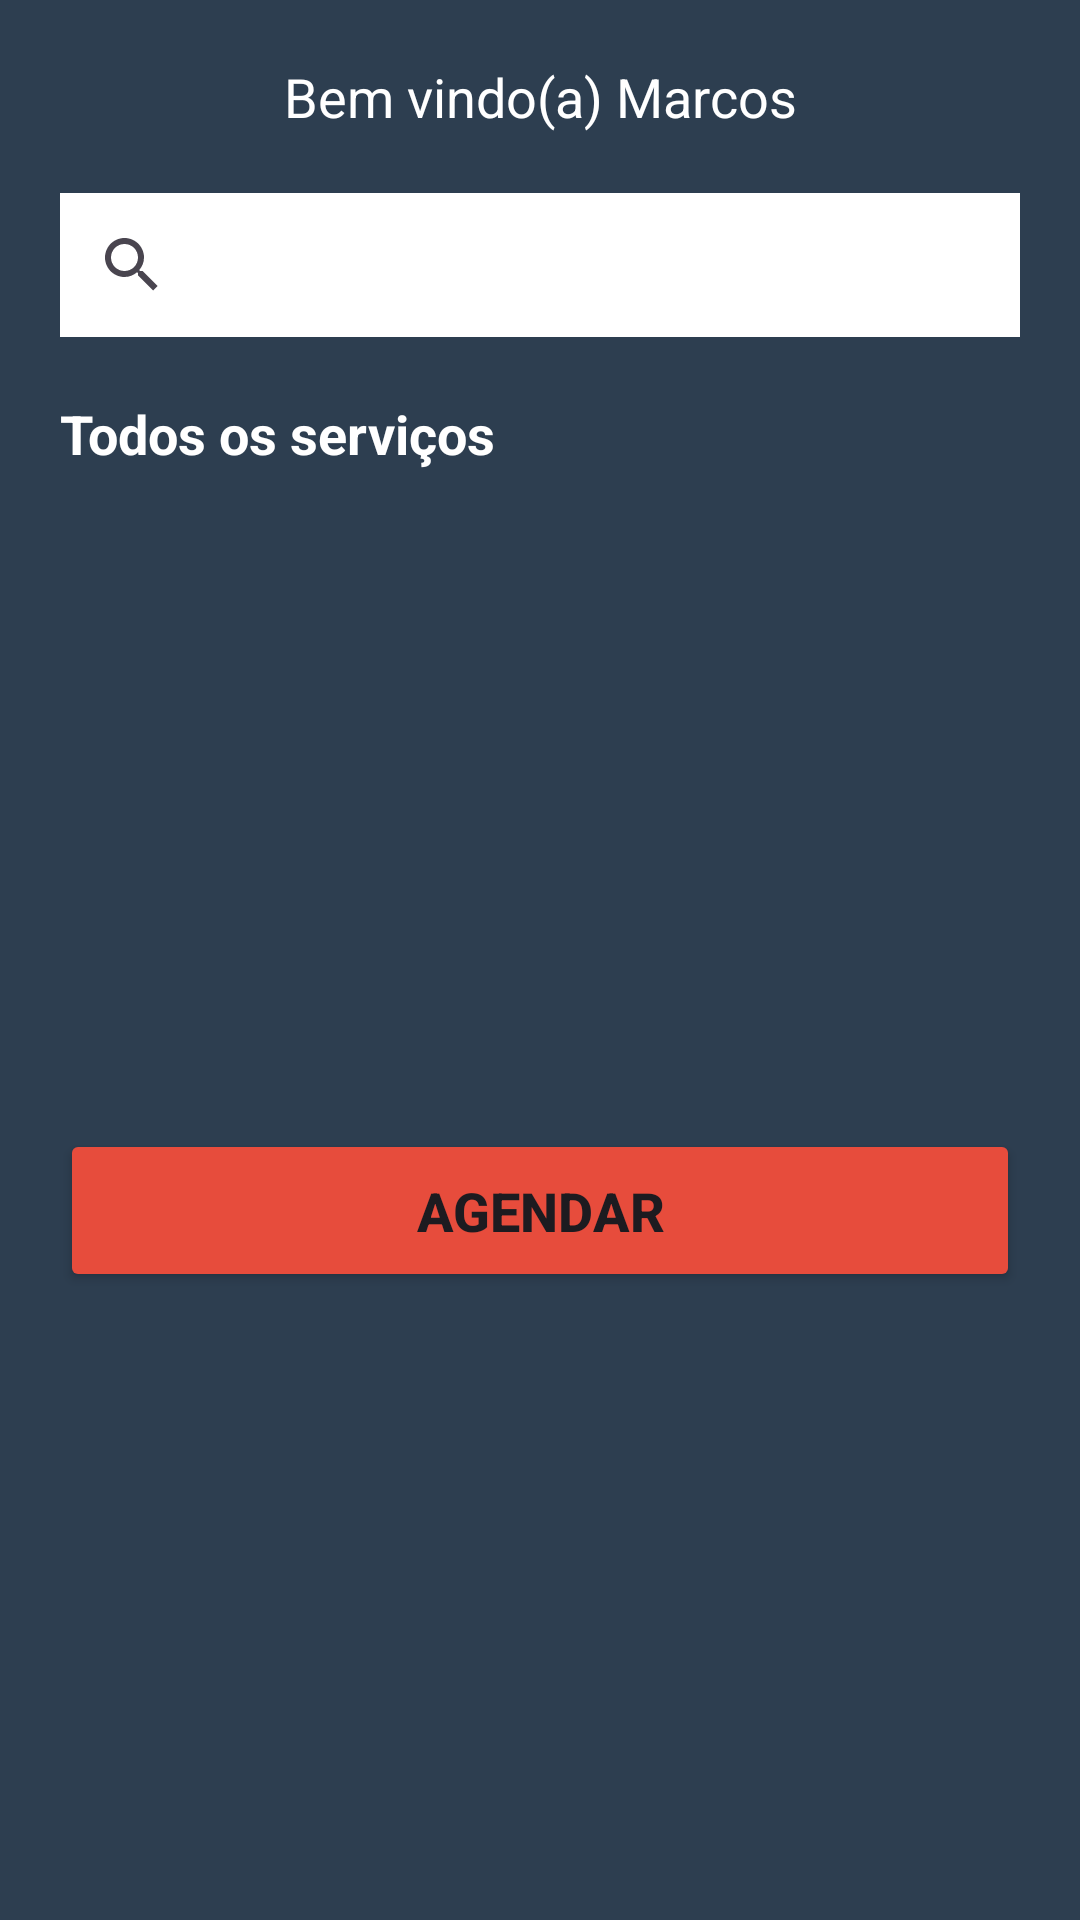

Write the Android layout XML for this screen, with the resource values it uses.
<!-- AndroidManifest.xml: application theme Theme.BarberShop -->
<!-- res/layout/activity_home.xml -->
<?xml version="1.0" encoding="utf-8"?>
<androidx.constraintlayout.widget.ConstraintLayout xmlns:android="http://schemas.android.com/apk/res/android"
    xmlns:app="http://schemas.android.com/apk/res-auto"
    xmlns:tools="http://schemas.android.com/tools"
    android:id="@+id/main"
    android:layout_width="match_parent"
    android:layout_height="match_parent"
    android:background="@color/midnightblue"
    tools:context=".view.HomeActivity">

    <TextView
        android:id="@+id/txtNomeUsuario"
        android:layout_width="match_parent"
        android:layout_height="wrap_content"
        android:text="Bem vindo(a) Marcos"
        android:textSize="18sp"
        android:textColor="@color/white"
        android:gravity="center_horizontal"
        android:layout_marginTop="20dp"
        app:layout_constraintTop_toTopOf="parent"
        app:layout_constraintEnd_toEndOf="parent"
        app:layout_constraintStart_toStartOf="parent"
        />

    <SearchView
        android:id="@+id/pesquisa"
        android:layout_width="match_parent"
        android:layout_height="wrap_content"
        android:queryHint="pesquisar..."
        android:background="@color/white"
        android:layout_margin="20dp"
        app:layout_constraintTop_toBottomOf="@+id/txtNomeUsuario"
        app:layout_constraintStart_toStartOf="parent"
        app:layout_constraintEnd_toEndOf="parent"
        />

    <TextView
        android:id="@+id/txtTituloServicos"
        android:layout_width="match_parent"
        android:layout_height="wrap_content"
        android:text="Todos os serviços"
        android:textColor="@color/white"
        android:textSize="18sp"
        android:textStyle="bold"
        android:gravity="start"
        android:layout_margin="20dp"
        app:layout_constraintTop_toBottomOf="@+id/pesquisa"
        app:layout_constraintStart_toStartOf="parent"
        app:layout_constraintEnd_toEndOf="parent" />

    <androidx.recyclerview.widget.RecyclerView
        android:id="@+id/rvServicos"
        android:layout_width="match_parent"
        android:layout_height="wrap_content"
        android:layout_marginTop="10dp"
        android:layout_marginHorizontal="20dp"
        app:layout_constraintTop_toBottomOf="@+id/txtTituloServicos"
        app:layout_constraintStart_toStartOf="parent"
        app:layout_constraintEnd_toEndOf="parent" />

    <Button
        android:id="@+id/btAgendar"
        android:layout_width="match_parent"
        android:layout_height="wrap_content"
        android:text="Agendar"
        android:textSize="18sp"
        android:textStyle="bold"
        android:backgroundTint="@color/alizarin"
        android:padding="15dp"
        android:drawableEnd="@drawable/baseline_arrow_right_alt_24"
        android:layout_margin="20dp"
        app:layout_constraintTop_toBottomOf="@+id/rvServicos"
        app:layout_constraintStart_toStartOf="parent"
        app:layout_constraintEnd_toEndOf="parent"
        app:layout_constraintBottom_toBottomOf="parent"/>

</androidx.constraintlayout.widget.ConstraintLayout>
<!-- resources referenced by this layout -->
<resources>
  <color name="alizarin">#E74C3C</color>
  <color name="midnightblue">#2D3E50</color>
  <color name="white">#FFFFFFFF</color>
  <style name="Theme.BarberShop" parent="Base.Theme.BarberShop" />
  <style name="Base.Theme.BarberShop" parent="Theme.Material3.DayNight.NoActionBar">
          
           <item name="colorPrimary">@color/midnightblue</item>
           <item name="colorPrimaryVariant">@color/midnightblue</item>
      </style>
</resources>
